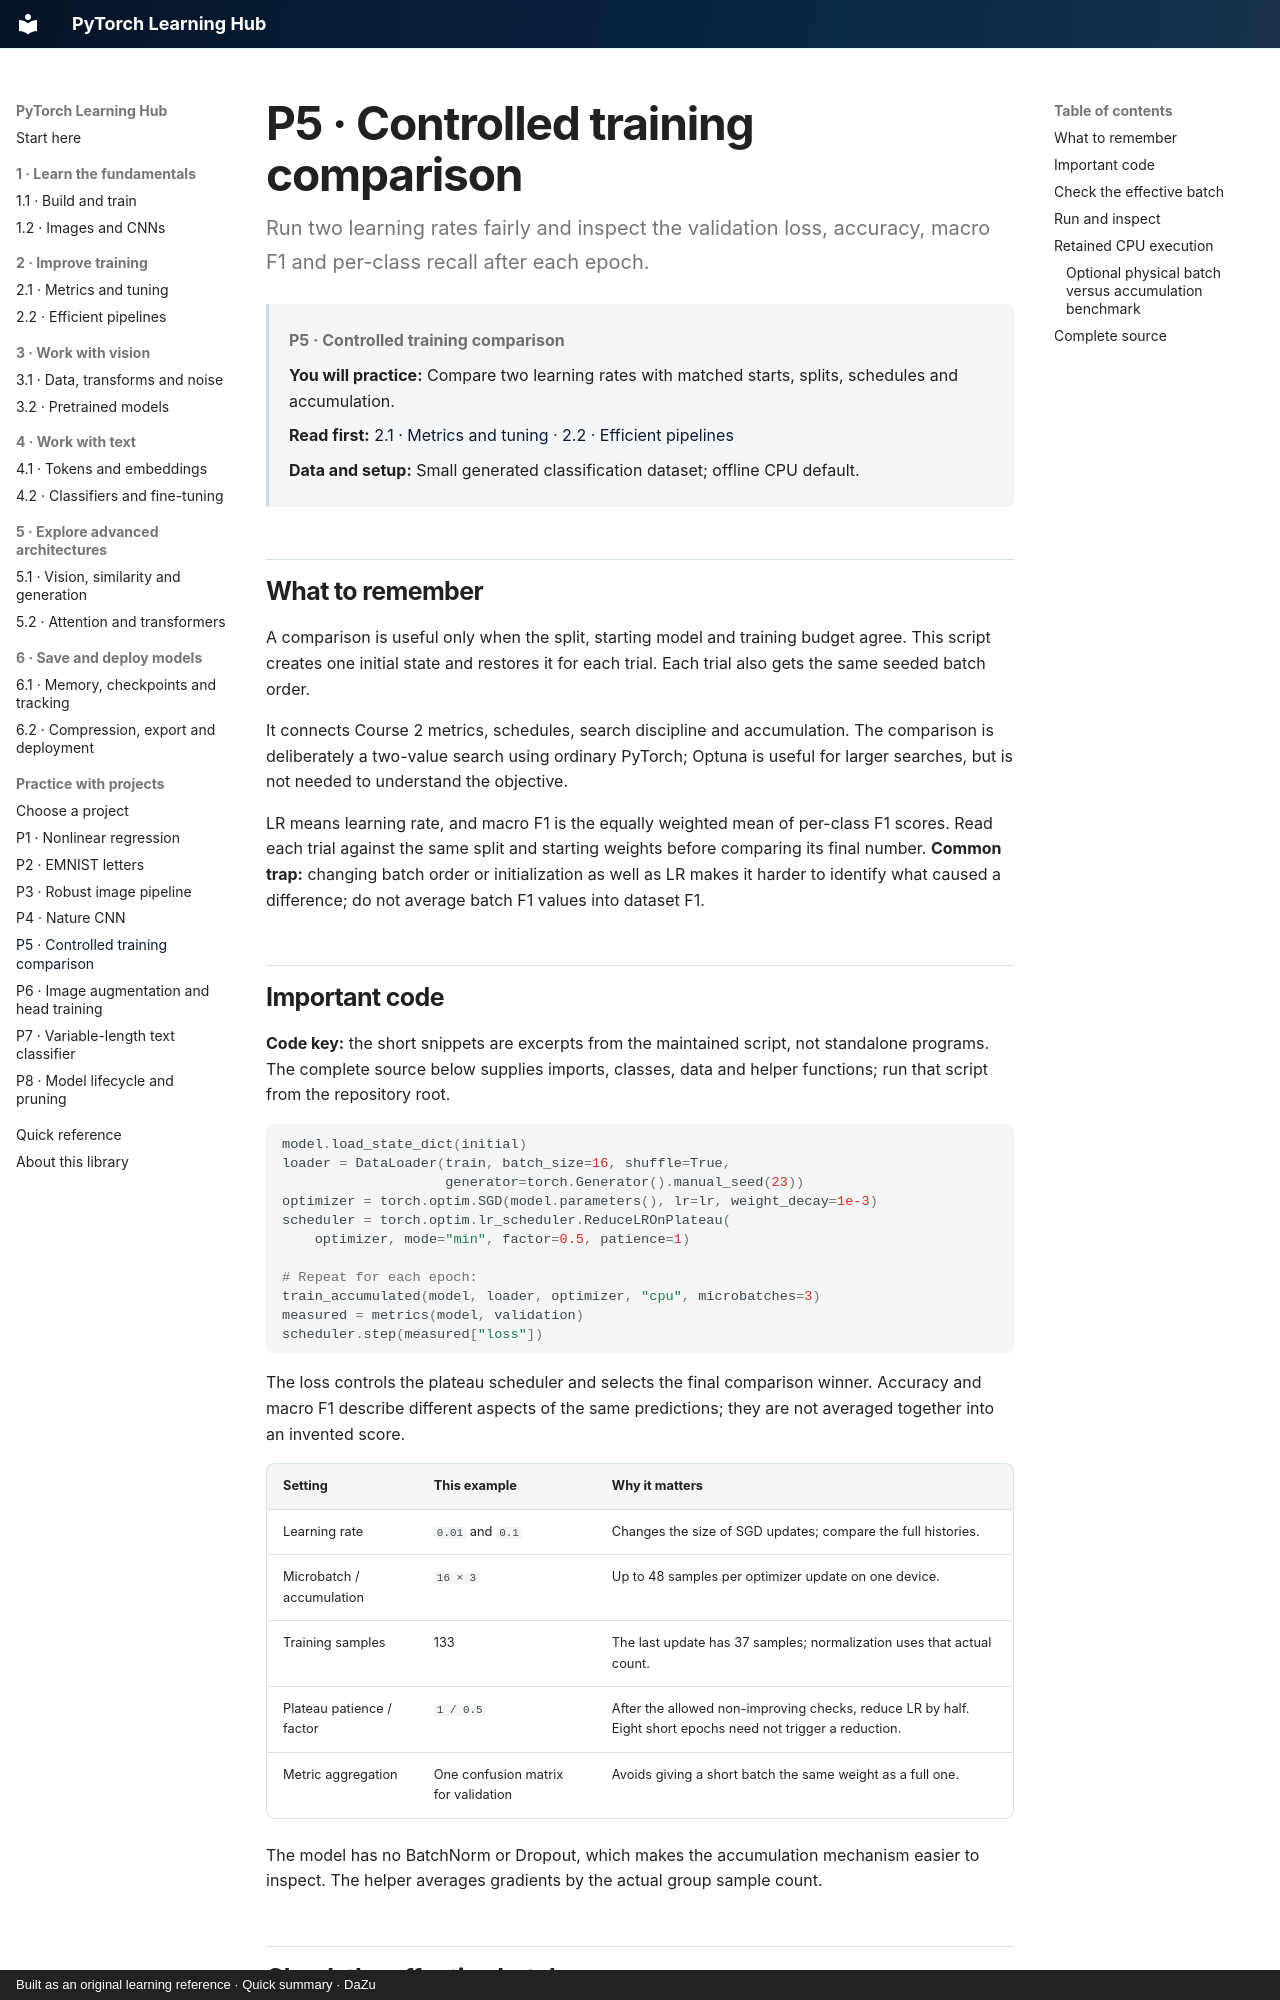

repository: danielmza-web/pytorch-learning-hub · page: projects/training-comparison/index.html · generator: mkdocs · copyright: Built as an original learning reference · Quick summary · DaZu

---
title: P5 · Controlled training comparison
study_context: Course 2 training workflows
tags: [project, training, metrics]
project_id: P5
last_reviewed: 2026-10-10
---

# P5 · Controlled training comparison {#project-controlled-training-comparison}

Run two learning rates fairly and inspect the validation loss, accuracy, macro F1 and per-class recall after each epoch.
{ .page-lead }

<div class="learning-context" data-project-id="P5" markdown="1">

**P5 · Controlled training comparison**
{ .learning-location }

**You will practice:** Compare two learning rates with matched starts, splits, schedules and accumulation.

**Read first:** [2.1 · Metrics and tuning](../guides/training/training-quality.md) · [2.2 · Efficient pipelines](../guides/training/efficient-training.md)

**Data and setup:** Small generated classification dataset; offline CPU default.

</div>

## What to remember

A comparison is useful only when the split, starting model and training budget agree. This script creates one initial state and restores it for each trial. Each trial also gets the same seeded batch order.

It connects Course 2 metrics, schedules, search discipline and accumulation. The comparison is deliberately a two-value search using ordinary PyTorch; Optuna is useful for larger searches, but is not needed to understand the objective.

LR means learning rate, and macro F1 is the equally weighted mean of per-class F1 scores. Read each trial against the same split and starting weights before comparing its final number. **Common trap:** changing batch order or initialization as well as LR makes it harder to identify what caused a difference; do not average batch F1 values into dataset F1.
